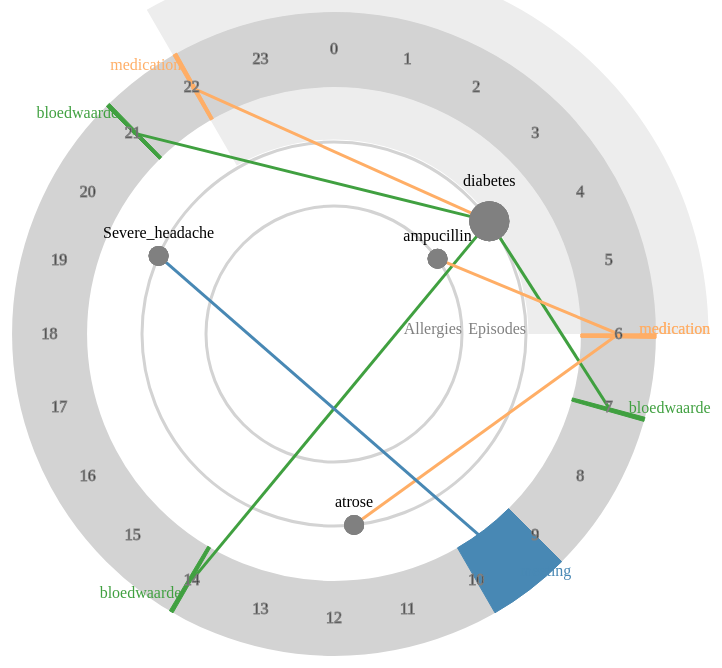
D3 v3 page, settled after 480 driven frames (8 s of simulated time); the page loaded 1 data file(s).


// ── myhealthtoday.js
var width = window.innerWidth,
    height = window.innerHeight,
    circleX = width / 2,
    circleY = height / 2;

var pi = Math.PI;

var outerRadius = d3.min([width / 2.7, height / 2.7]),
    innerRadius = d3.min([width / 2.5, height / 2.5]),
    episodeRadius = d3.min([width / 4, height / 4]),
    allergyRadius = d3.min([width / 6, height / 6]);

var colorMedication = "#ff7f0e",
    colorParameter = "#2ca02c",
    colorMeeting = "#1f77b4",
    colorTask = "#9467bd";

var defaultSleepStokeMultiplier = 1.2,
    defaultStrokeWidth = 3,
    defaultOuterStrokeWidth = 75,
    defaultSaturation = 60;

var angleOffset = Math.PI / 5;

var svg = d3.select("body")
    .append("svg")
    .attr("id", "svg_layer")
    .attr("width", width)
    .attr("height", height);

var svgContainer0 = svg
    .append("svg")
    .attr("class", "background1")
    .attr("id", "background")
    .attr("width", width)
    .attr("height", height);

var svgContainer1 = svg
    .append("svg")
    .attr("class", "background1")
    .attr("id", "background")
    .attr("width", width)
    .attr("height", height);

var svgContainer2 = svg
    .append("svg")
    .attr("class", "background2")
    .attr("id", "background")
    .attr("width", width)
    .attr("height", height);

var outerCircle = svgContainer1
    .append("circle")
    .attr("class", "outerCircle")
    .attr("cx", circleX)
    .attr("cy", circleY)
    .style("fill", "none")
    .style("stroke", "lightgrey")
    .style("stroke-width", defaultOuterStrokeWidth)
    .attr("r", outerRadius);

var episodeCircle = svgContainer1
    .append("circle")
    .attr("cx", circleX)
    .attr("cy", circleY)
    .style("fill", "none")
    .style("stroke", "lightgrey")
    .style("stroke-width", defaultStrokeWidth)
    .attr("r", episodeRadius);

var episodeAuxText = svgContainer1
    .append("text")
    .attr("class", "episodeAuxText")
    .attr("x", circleX + episodeRadius)
    .attr("y", circleY)
    .attr("text-anchor", "end")
    .style("fill", "grey")
    .text("Episodes");

var allergyCircle = svgContainer1
    .append("circle")
    .attr("cx", circleX)
    .attr("cy", circleY)
    .style("fill", "none")
    .style("stroke", "lightgrey")
    .style("stroke-width", defaultStrokeWidth)
    .attr("r", allergyRadius);

var allergyAuxText = svgContainer1
    .append("text")
    .attr("class", "allergyAuxText")
    .attr("x", circleX + allergyRadius)
    .attr("y", circleY)
    .attr("text-anchor", "end")
    .style("fill", "grey")
    .text("Allergies");

for (var i = 0; i < 24; i++) {
    svgContainer2
        .append("text")
        .attr("class", "hourAuxText")
        .attr("x", d => (circleX + outerRadius * Math.cos(pi * i / 12 - pi / 2)))
        .attr("y", d => (circleY + outerRadius * Math.sin(pi * i / 12 - pi / 2)))
        .attr("dy", ".3em")
        .attr("text-anchor", "middle")
        .style("stroke", "grey")
        .style("stroke-width", 1)
        .text(i);
}

d3.json("data.json", function (error, json) {

    d3.xml('images/moon.svg', "image/svg+xml", function (error, xml) {
        if (error) {console.log(error); return;}

        var svgNode = xml.getElementsByTagName("svg")[0];
        svg.node().appendChild(svgNode);
        var sun = d3.select("#moon-svg");
        sun
            .attr("x", circleX + outerRadius)
            .attr("y", circleY - outerRadius);
    });

    d3.xml('images/sun.svg', "image/svg+xml", function (error, xml) {
        if (error) {console.log(error); return;}

        var svgNode = xml.getElementsByTagName("svg")[0];
        svg.node().appendChild(svgNode);
        var sun = d3.select("#sun-svg");
        sun
            .attr("x", circleX - outerRadius)
            .attr("y", circleY + outerRadius)
            .attr("width", 28)
            .attr("height",28);
    });

    var sleepArc = d3.svg.arc()
        .innerRadius(() => -defaultSleepStokeMultiplier * defaultOuterStrokeWidth + outerRadius)
        .outerRadius(() => defaultSleepStokeMultiplier * defaultOuterStrokeWidth + outerRadius)
        .startAngle(d => -(360 - (360 / 24) * d.start) * Math.PI / 180) // TODO kan nog niet groter dan 24 zijn!
        .endAngle(d => (360 / 24) * d.stop * Math.PI / 180);

    var sleepSegment = svgContainer0.selectAll(".sleepSegment")
        .data([json.sleep])
        .enter()
        .append("svg");

    sleepSegment.append("path")
        .attr("d", sleepArc)
        .attr("fill", "#ededed")
        .attr("transform", "translate(" + circleX + "," + circleY + ") ")
        .attr('class', "sleepSegment");


    var nbEpisodes = json.elements.filter(d => d.type == "episode").length;
    var episodeAngle = 2 * Math.PI / nbEpisodes;
    var nbAllergies = 3;
    var allergiesAngle = 2 * Math.PI / nbAllergies;

    for (var i = 0; i < json.elements.length; i++) {
        var element = json.elements[i];
        var line = svgContainer1.selectAll(".line-" + element.name)
            .data(element.tasks)
            .enter().append("line");

        line
            .attr("x1", function() {
                if (element.type === "episode") {
                    return circleX + episodeRadius * Math.cos(episodeAngle * i - angleOffset);
                } else if (element.type === "allergy") {
                    return circleX + allergyRadius * Math.cos(allergiesAngle * i - angleOffset);
                }
            })
            .attr("y1", function() {
                if (element.type === "episode") {
                    return  circleY + episodeRadius * Math.sin(episodeAngle * i - angleOffset);
                } else if (element.type === "allergy") {
                    return circleY + allergyRadius * Math.sin(allergiesAngle * i - angleOffset);
                }
            })
            .attr("x2", d  => circleX + outerRadius * Math.cos((360 / 24) * (d.startHour + d.endHour) / 2 * Math.PI / 180 - Math.PI / 2))
            .attr("y2", d  => circleY + outerRadius * Math.sin((360 / 24) * (d.startHour + d.endHour) / 2 * Math.PI / 180 - Math.PI / 2))
            .attr("stroke-width", defaultStrokeWidth)
            .attr("stroke", d => lineColor(d.type, defaultSaturation))
            .attr("class", () => "line-" + element.name + " " + element.name)
            .on("mouseover", function (d) {
                d3.select(this).transition()
                    .attr("stroke", d => lineColor(d.type, 100))
                    .attr("stroke-width", 2 * defaultStrokeWidth)
                    .attr("fill", d => lineColor(d.type, 100));
            })
            .on("mouseout", function (d) {
                d3.select(this).transition()
                    .attr("stroke", d => lineColor(d.type, defaultSaturation))
                    .attr("stroke-width", defaultStrokeWidth)
                    .attr("fill", d => lineColor(d.type, defaultSaturation));
            });

        var arc = d3.svg.arc()
            .innerRadius(() => -defaultOuterStrokeWidth / 2 + outerRadius)
            .outerRadius(() => defaultOuterStrokeWidth / 2 + outerRadius)
            .startAngle(d => ((360 / 24) * d.startHour * Math.PI / 180)) //converting from degs to radians
            .endAngle(function (d) {
                if (+d.startHour !== +d.endHour) {
                    return ((360 / 24) * d.endHour * Math.PI / 180)
                } else {
                    return ((360 / 24) * (d.startHour + 0.05) * Math.PI / 180)
                }
            }); //just radians

        var arcSegment = svgContainer1.selectAll(".arcSegment-" + element.name)
            .data(element.tasks)
            .enter()
            .append("svg");

        arcSegment.append("path")
            .attr("d", arc)
            .attr("stroke", d => lineColor(d.type, defaultSaturation))
            .attr("fill", d => lineColor(d.type, defaultSaturation))
            .attr("transform", "translate(" + circleX + "," + circleY + ") ")
            .attr('class', "arcSegment-" + element.name + " " + element.name);

        var text = svgContainer1.selectAll(".text-" + element.name)
            .data(element.tasks)
            .enter().append("text");

        text
            .attr("class", () => "text-" + element.name)
            .attr("x", d  => circleX + outerRadius * Math.cos((360 / 24) * (d.startHour + d.endHour) / 2 * Math.PI / 180 - Math.PI / 2))
            .attr("y", d  => circleY + outerRadius * Math.sin((360 / 24) * (d.startHour + d.endHour) / 2 * Math.PI / 180 - Math.PI / 2))
            .style("fill", d => lineColor(d.type, defaultSaturation))
            .attr("dx", function (d) {
                var midHour = (d.startHour + d.endHour) / 2;
                return 1.3 * Math.cos(Math.PI / 12 * midHour - Math.PI / 2) + "em";
            })
            .attr("dy", function (d) {
                var midHour = (d.startHour + d.endHour) / 2;
                return 1.3 * Math.sin(Math.PI / 12 * midHour - Math.PI / 2) + "em";
            })
            .style("text-anchor", function (d) {
                var midHour = (d.startHour + d.endHour) / 2;
                if (midHour >= 0 && midHour < 12) {
                    return "start";
                } else {
                    return "end";
                }
            })
            .text(d => d.type);

        var episodeTexts = svg.selectAll(".episodeText")
            .data(json.elements)
            .enter()
            .append("text")
            .attr("class", "episodeText" + " " + element.name);

        episodeTexts
            .attr("text-anchor", "middle")
            .attr("x", function(d,i) {
                if (d.type === "episode") {
                    return circleX + episodeRadius * Math.cos(episodeAngle * i - angleOffset);
                } else if (d.type === "allergy") {
                    return circleX + allergyRadius * Math.cos(allergiesAngle * i - angleOffset);
                }
            })
            .attr("y", function(d,i) {
                if (d.type === "episode") {
                    return  -d.severity * 3.5 +circleY + episodeRadius * Math.sin(episodeAngle * i - angleOffset);
                } else if (d.type === "allergy") {
                    return -d.severity * 3.5 + circleY + allergyRadius * Math.sin(allergiesAngle * i - angleOffset);
                }
            })
            .text(d=> d.name);

        var elements = svgContainer2.selectAll(".episode")
            .data(json.elements)
            .enter()
            .append("circle")
            .attr("class", "element")
            .style("fill", "grey")
            .on("mouseover", highlightOver)
            .on("mouseout", highlightOut);

        elements
            .attr("cx", function(d,i) {
                if (d.type === "episode") {
                    return circleX + episodeRadius * Math.cos(episodeAngle * i - angleOffset);
                } else if (d.type === "allergy") {
                    return circleX + allergyRadius * Math.cos(allergiesAngle * i - angleOffset);
                }
            })
            .attr("cy", function(d,i) {
                if (d.type === "episode") {
                    return  circleY + episodeRadius * Math.sin(episodeAngle * i - angleOffset);
                } else if (d.type === "allergy") {
                    return circleY + allergyRadius * Math.sin(allergiesAngle * i - angleOffset);
                }
            })
            .attr("r", d => d.severity * 2);
    }
});

function highlightOver(d) {
    console.log(d);
    d3.selectAll("." + d.name)
        .transition()
        .attr("stroke", d => lineColor(d.type, 100))
        .attr("stroke-width", 2 * defaultStrokeWidth)
        .attr("fill", d => lineColor(d.type, 100));
}

function highlightOut(d) {
    d3.selectAll("." + d.name)
        .transition()
        .attr("stroke", d => lineColor(d.type, defaultSaturation))
        .attr("stroke-width", defaultStrokeWidth)
        .attr("fill", d => lineColor(d.type, defaultSaturation));
}

function lineColor(d, percent) {
    switch (d) {
        case "bloedwaarde":
            return hexColorWithSaturation(colorParameter, percent);
        case "medication":
            return hexColorWithSaturation(colorMedication, percent);
        case "meeting":
            return hexColorWithSaturation(colorMeeting, percent);
        case "task":
            return hexColorWithSaturation(colorTask, percent);
    }
}

function hexColorWithSaturation(hex, percent) {
    if (!/^#([0-9a-f]{6})$/i.test(hex)) {
        throw('Unexpected color format');
    }

    var r = parseInt(hex.substr(1, 2), 16),
        g = parseInt(hex.substr(3, 2), 16),
        b = parseInt(hex.substr(5, 2), 16),
        sorted = [r, g, b].sort(function (a, b) {
            return a - b;
        }),
        min = sorted[0],
        med = sorted[1],
        max = sorted[2];

    if (min == max) {
        return hex;
    }

    var max2 = max,
        rel = (max - med) / (med - min),
        min2 = max / 100 * (100 - percent),
        med2 = isFinite(rel) ? (rel * min2 + max2) / (rel + 1) : min2,
        int2hex = function (int) {
            return ('0' + int.toString(16)).substr(-2);
        },
        rgb2hex = function (rgb) {
            return '#' + int2hex(rgb[0]) + int2hex(rgb[1]) + int2hex(rgb[2]);
        },
        hex2;

    min2 = Math.round(min2);
    med2 = Math.round(med2);

    if (r == min) {
        hex2 = rgb2hex(g == med ? [min2, med2, max2] : [min2, max2, med2]);
    }
    else if (r == med) {
        hex2 = rgb2hex(g == max ? [med2, max2, min2] : [med2, min2, max2]);
    }
    else {
        hex2 = rgb2hex(g == min ? [max2, min2, med2] : [max2, med2, min2]);
    }

    return hex2;
}

### data: data.json
{
 "patientName": "John Doe",
 "settings": {
  "outerRadius": 2.2,
  "innerRadius": 2.5,
  "episodeRadius": 3.2,
  "allergyRadius": 6
 },
 "sleep": {
  "start": 22,
  "stop": 6
 },
 "elements": [
  {
   "type": "episode",
   "name": "diabetes",
   "severity": 10,
   "tasks": [
    "{... 3 keys}",
    "{... 3 keys}",
    "{... 3 keys}",
    "{... 3 keys}"
   ]
  },
  {
   "type": "episode",
   "name": "atrose",
   "severity": 5,
   "tasks": [
    "{... 3 keys}"
   ]
  },
  {
   "type": "episode",
   "name": "Severe_headache",
   "severity": 5,
   "tasks": [
    "{... 3 keys}"
   ]
  },
  {
   "type": "allergy",
   "name": "ampucillin",
   "severity": 5,
   "tasks": [
    "{... 3 keys}"
   ]
  }
 ]
}